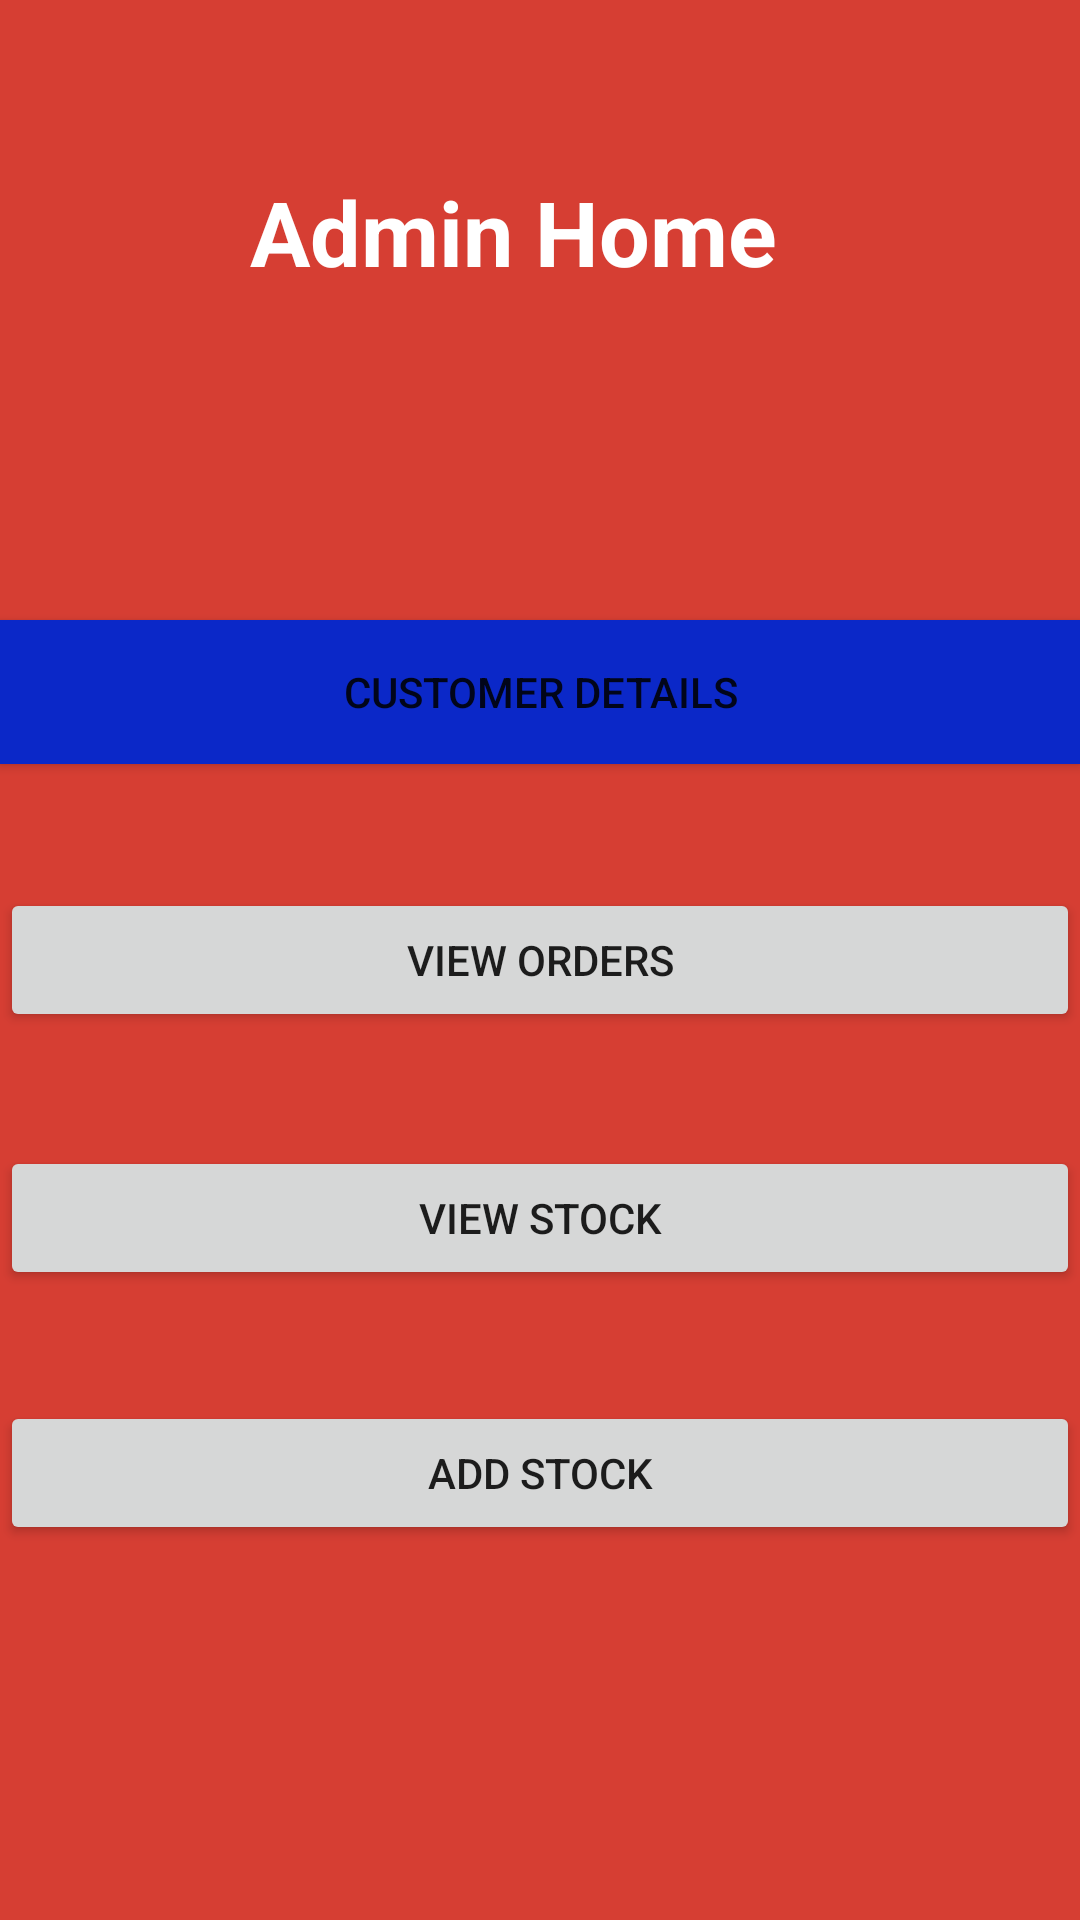

This screen was rendered from an Android layout file. Write that file and the resources it references.
<!-- AndroidManifest.xml: application theme Theme.MattimoesTechShop -->
<!-- res/layout/activity_admin_home.xml -->
<?xml version="1.0" encoding="utf-8"?>
<androidx.constraintlayout.widget.ConstraintLayout xmlns:android="http://schemas.android.com/apk/res/android"
    xmlns:app="http://schemas.android.com/apk/res-auto"
    xmlns:tools="http://schemas.android.com/tools"
    android:layout_width="match_parent"
    android:layout_height="match_parent"
    android:background="#D63E33">

    <Button
        android:id="@+id/addStockBtn"
        android:layout_width="match_parent"
        android:layout_height="wrap_content"
        android:text="Add Stock"
        app:layout_constraintBottom_toBottomOf="parent"
        app:layout_constraintEnd_toEndOf="parent"
        app:layout_constraintHorizontal_bias="0.0"
        app:layout_constraintStart_toStartOf="parent"
        app:layout_constraintTop_toTopOf="parent"
        app:layout_constraintVertical_bias="0.789" />

    <TextView
        android:id="@+id/textView3"
        android:layout_width="249dp"
        android:layout_height="58dp"
        android:layout_gravity="center"
        android:text="Admin Home"
        android:textAlignment="center"
        android:textColor="#FFFFFF"
        android:textSize="30sp"
        android:textStyle="bold"
        app:layout_constraintBottom_toBottomOf="parent"
        app:layout_constraintEnd_toEndOf="parent"
        app:layout_constraintHorizontal_bias="0.419"
        app:layout_constraintStart_toStartOf="parent"
        app:layout_constraintTop_toTopOf="parent"
        app:layout_constraintVertical_bias="0.098" />

    <Button
        android:id="@+id/stockBtn"
        android:layout_width="match_parent"
        android:layout_height="wrap_content"
        android:text="View Stock"
        app:layout_constraintBottom_toBottomOf="parent"
        app:layout_constraintEnd_toEndOf="parent"
        app:layout_constraintStart_toStartOf="parent"
        app:layout_constraintTop_toTopOf="parent"
        app:layout_constraintVertical_bias="0.645" />

    <Button
        android:id="@+id/viewCustomerDetails"
        android:layout_width="match_parent"
        android:layout_height="wrap_content"
        android:background="#0B28C8"
        android:text="Customer Details"
        app:layout_constraintBottom_toBottomOf="parent"
        app:layout_constraintEnd_toEndOf="parent"
        app:layout_constraintStart_toStartOf="parent"
        app:layout_constraintTop_toTopOf="parent"
        app:layout_constraintVertical_bias="0.349" />

    <Button
        android:id="@+id/viewOrdersBtn"
        android:layout_width="match_parent"
        android:layout_height="wrap_content"
        android:text="View Orders"
        app:layout_constraintBottom_toBottomOf="parent"
        app:layout_constraintEnd_toEndOf="parent"
        app:layout_constraintStart_toStartOf="parent"
        app:layout_constraintTop_toTopOf="parent" />

</androidx.constraintlayout.widget.ConstraintLayout>
<!-- resources referenced by this layout -->
<resources>
  <style name="Theme.MattimoesTechShop" parent="Theme.MaterialComponents.DayNight.DarkActionBar">
          
          <item name="colorPrimary">@color/purple_500</item>
          <item name="colorPrimaryVariant">@color/purple_700</item>
          <item name="colorOnPrimary">@color/white</item>
          
          <item name="colorSecondary">@color/teal_200</item>
          <item name="colorSecondaryVariant">@color/teal_700</item>
          <item name="colorOnSecondary">@color/black</item>
          
          <item name="android:statusBarColor" tools:targetApi="l">?attr/colorPrimaryVariant</item>
          
      </style>
  <color name="white">#FFFFFF</color>
  <color name="black">#000000</color>
  <!-- not gathered from this repository: default colours our renderer supplied (Android Studio template values) -->
  <color name="purple_500">#FF6200EE</color>
  <color name="purple_700">#FF3700B3</color>
  <color name="teal_200">#FF03DAC5</color>
  <color name="teal_700">#FF018786</color>
</resources>
